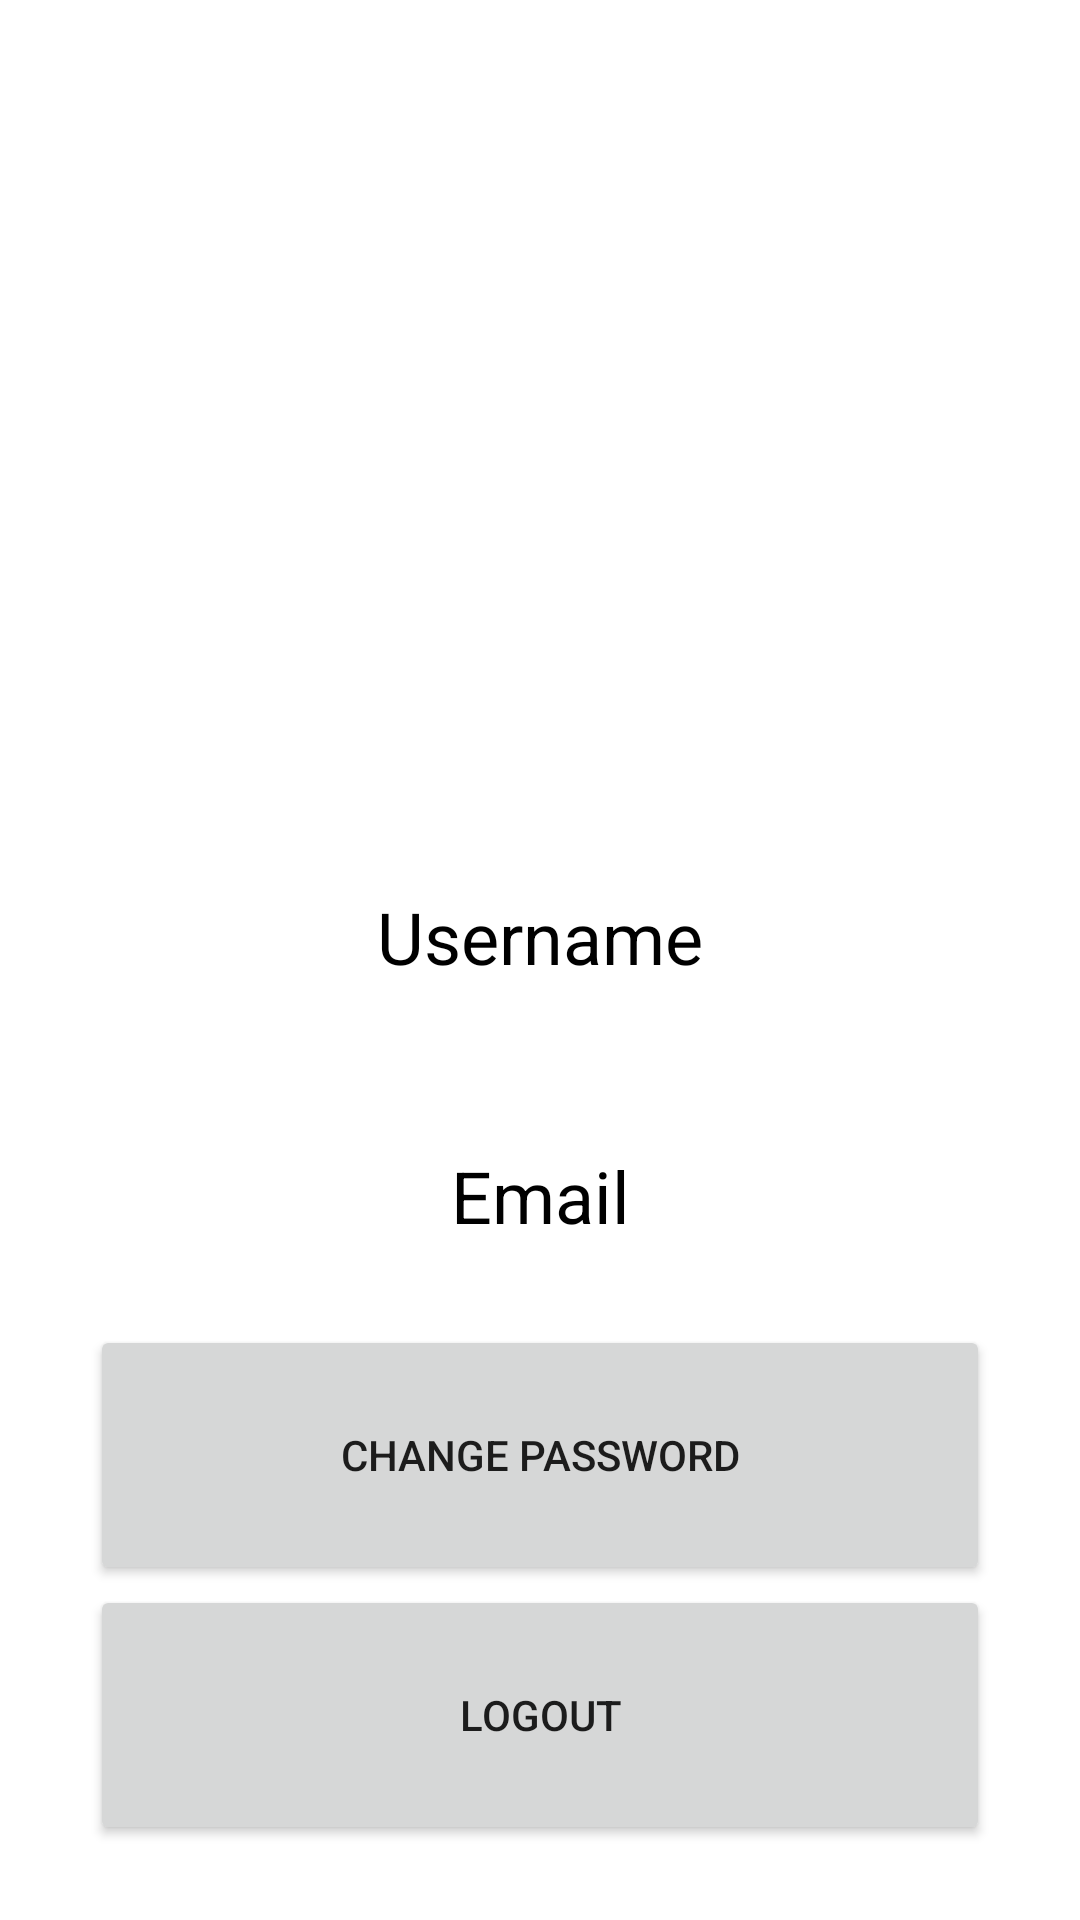

This screen was rendered from an Android layout file. Write that file and the resources it references.
<!-- AndroidManifest.xml: application theme Theme.MyTheme -->
<!-- res/layout/fragment_account.xml -->
<?xml version="1.0" encoding="utf-8"?>
<FrameLayout xmlns:android="http://schemas.android.com/apk/res/android"
    xmlns:app="http://schemas.android.com/apk/res-auto"
    xmlns:tools="http://schemas.android.com/tools"
    android:layout_width="match_parent"
    android:layout_height="match_parent"
    android:layout_marginTop="80dp"
    android:layout_marginBottom="100dp"
    android:padding="10dp"
    tools:context=".fragment.AccountFragment">


    <LinearLayout
        android:layout_width="match_parent"
        android:layout_height="match_parent"
        android:orientation="vertical">

        <ImageView
            android:id="@+id/imageViewAccount"
            android:layout_width="match_parent"
            android:layout_height="0dp"
            android:layout_weight="3"
            android:src="@drawable/account_big" />

        <TextView
            android:theme="@style/MyTextStyle"
            android:id="@+id/textViewUsername"
            android:layout_width="match_parent"
            android:layout_height="0dp"
            android:layout_weight="1"
            android:layout_gravity="center"
            android:gravity="center"
            android:textAlignment="center"
            android:text="@string/username" />

        <TextView
            android:theme="@style/MyTextStyle"
            android:id="@+id/textViewEmail"
            android:layout_width="match_parent"
            android:layout_height="0dp"
            android:layout_weight="1"
            android:layout_gravity="center"
            android:gravity="center"
            android:textAlignment="center"
            android:text="@string/email" />

        <Button
            android:id="@+id/buttonChangePassword"
            android:layout_width="300dp"
            android:layout_height="0dp"
            android:layout_gravity="center"
            android:gravity="center"
            android:textAlignment="center"
            android:layout_weight="1"
            android:text="@string/changePassword" />

        <Button
            android:id="@+id/buttonLogout"
            android:layout_width="300dp"
            android:layout_height="0dp"
            android:layout_weight="1"
            android:layout_gravity="center"
            android:gravity="center"
            android:textAlignment="center"
            android:layout_marginBottom="15dp"
            android:text="@string/logout" />
    </LinearLayout>
</FrameLayout>
<!-- resources referenced by this layout -->
<resources>
  <string name="changePassword">Change Password</string>
  <string name="email">Email</string>
  <string name="logout">Logout</string>
  <string name="username">Username</string>
  <style name="MyTextStyle" parent="Theme.MyTheme">
          <item name="android:textColor">@color/black</item>
          <item name="android:textSize">24sp</item>
          <item name="android:gravity">center</item>
          <item name="android:textAlignment">center</item>
      </style>
  <style name="Theme.MyTheme" parent="Theme.MaterialComponents.DayNight.NoActionBar">
          
          <item name="colorPrimary">#1792CA</item>
          <item name="colorPrimaryVariant">#0174A8</item>
          <item name="colorOnPrimary">#D61DFF</item>
          <item name="colorAccent">#1792CA</item>
          
          <item name="colorSecondary">#9323E3</item>
          <item name="colorSecondaryVariant">#6C2EF3</item>
          <item name="colorOnSecondary">#0BAFCC</item>
          
          <item name="android:statusBarColor">#00000000</item>
          
      </style>
  <!-- not gathered from this repository: default colours our renderer supplied (Android Studio template values) -->
  <color name="black">#FF000000</color>
</resources>
